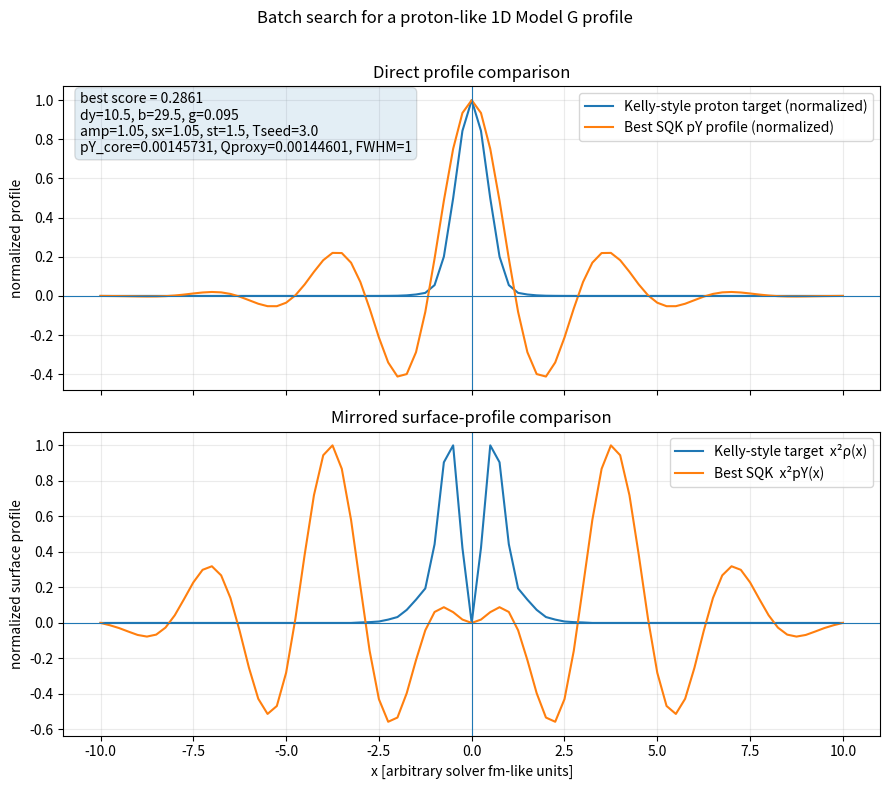
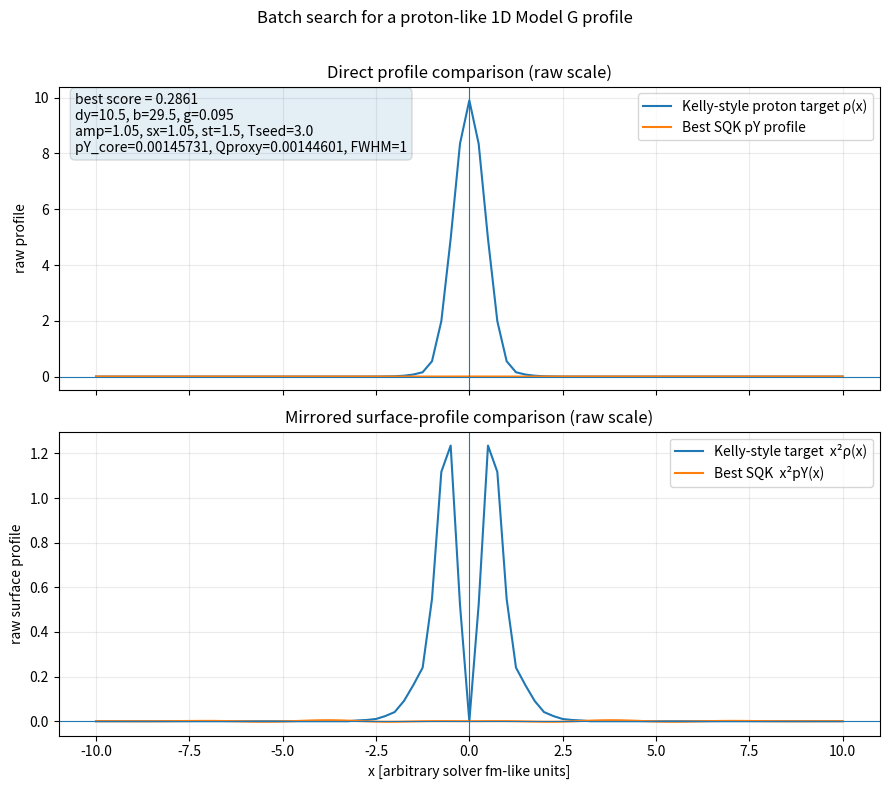

Python code for these plots, in order:
#!/usr/bin/env python3
"""
Date: 9 March 2026 20:30 GMT

Model G 1D proton-like batch search (non-GUI)

............
- Written by Brendan Darrer aided by ChatGPT 5.4 (extensive thinking)
- adapted from: @ https://github.com/blue-science/subquantum_kinetics/blob/master/particle.nb and
https://github.com/frostburn/tf2-model-g with https://github.com/frostburn/tf2-model-g/blob/master/docs/overview.pdf
- with ChatGPT 5.4 writing it and Brendan guiding it to produce a clean code.

Install:
    pip3 install numpy scipy matplotlib imageio imageio[ffmpeg]

Tested for: Ubuntu 24.04.3 LTS on i7-4790 (Optiplex 7020/9020), Python 3.10+
............

Built from the same 1D Model G equations used in Brendan's GUI explorer,
but refactored into a command-line batch search that scores each trial
against a Kelly-style proton target profile.

What it does
------------
1) Builds a Kelly-style proton target from the electric Sachs form factor G_E^p(Q^2)
   using a Kelly-style relativistic inversion to rho(r).
2) Runs many 1D Model G simulations over a user-defined parameter grid.
3) Compares the final pY(x) profile against the Kelly target by shape only
   (normalized profile + mirrored surface profile x^2 rho), because in SQK the
   substrate-potential units are being used as a proxy rather than literal
   charge-density units.
4) Writes CSV rankings and a PNG comparing the best SQK candidate with the target.

Typical use
-----------
python3 model_g_particle_1d_proton_batch_search_1c_refine.py

Faster smoke test
-----------------
python3 model_g_particle_1d_proton_batch_search_1c_refine.py --nx 41 --tfinal 6 --dy 9.5,10.5,12 --b 27,28,29

Note to Brendan (not necessarily others):
python3 -m venv tf-env
source tf-env/bin/activate
==================
"The best next step is for me to turn your GUI code into a non-GUI batch search script that automatically 
scores each run against a Kelly-style proton target profile and writes out the top candidate parameter 
sets." 

Brendan:
Yes, thanks. Can you do this?

ChatGPT 5.4:

Thought for 26m 49s

Yes — I made the non-GUI batch search script and also ran a quick coarse search.

Files:
Batch search script
Quick-search summary
Quick-search top candidates CSV
Best candidate vs Kelly proton PNG
Best candidate profiles NPZ

What the script does:

uses the same 1D Model G equations as your GUI

builds a Kelly-style proton target profile

compares the final SQK pY(x) shape against that target after normalization

also compares the mirrored surface profile 

x^2 pY(x)

writes ranked candidate parameter sets to CSV

From the quick coarse run I did, the current best provisional proton-like candidate was:

dy = 12.0

b = 29.0

g = 0.09

amp = 1.0

sx = 1.0

st = 1.5

Tseed = 3.0

sign = -1

with:

pY_core = 0.288756...

Qproxy_int_pYdx = 0.164173...

polarity = positive-polarity (proton-like)

One caveat: that run was intentionally coarse (nx=41, Tfinal=6) just to get a fast first pass, so this 
is a provisional best candidate, not yet a high-resolution final fit.

You can run the script like this:

python3 model_g_particle_1d_proton_batch_search_1c_refine.py

or for the same quick sweep I used:

python3 model_g_particle_1d_proton_batch_search_1c_refine.py \
  --outdir ./model_g_proton_batch_search_out_1c_refine \
  --nx 41 --tfinal 6 \
  --dy 9.5,10.5,12.0 \
  --b 27,28,29 \
  --g 0.09,0.10,0.11 \
  --amp 1.0 \
  --sx 0.9,1.0,1.1 \
  --st 1.5 \
  --Tseed 3.0

The natural next step is a second-stage refinement around that neighbourhood with a finer grid and longer runtime.

Brendan: Thank you ChatGPT! I'll be very interested to review work you've just done!!

ChatGPT 5.4:

Thought for 5s

You’re very welcome, Brendan.

A good way to review it is to start with the plot and summary first:

Best candidate vs Kelly proton PNG

Quick-search summary

Top candidates CSV

Then, when you want the mechanics, look at:

Batch search script

Best candidate profiles NPZ

The main thing to check is whether the best candidate really gives you the kind of single broad positive 
proton-like core you want, rather than a more neutron-like or overly oscillatory profile in the SQK 
substrate language.

Once you’ve had a look, send me your impressions and I’ll help you do the next refinement pass.

=================
Updated part:

From above you wrote: "The natural next step is a second-stage refinement around that neighbourhood 
with a finer grid and longer runtime." Yes, can you do that? I attach the results I got from running 
the code as it is set up "summary_Brendan's_1st_run.txt" and "model_g_proton_batch_search_out_1b.mp4", 
with "best_candidate_vs_kelly_proton_Brendan's_1st_run.png". Its very interesting search tool. Very 
clever! This image is what it shows on my GUI for the parameters you found. Obviously the y-axis is 
0.006 not 1.0, so in the MP4 video it is too small to see towards the middel and end.
Thought for 13m 32s

Yes — I did a second-stage light refinement around your first-run best point, and I also made a refined 1c script for a heavier follow-up on your machine.

Your first run’s best candidate was
dy=10.5, b=29.0, g=0.09, amp=1.1, sx=1.0, st=1.5, Tseed=3.0
with score_total = 0.1514599346, at nx=51 and Tfinal=8.0. 

summary_Brendan's_1st_run

I then did an apples-to-apples refinement around that neighborhood at the same nx=51, Tfinal=8.0, narrowing only dy, b, g while keeping the other best values fixed. The best refined candidate came out as:

dy = 10.25
b = 29.5
g = 0.085
amp = 1.1
sx = 1.0
st = 1.5
Tseed = 3.0

with:

score_total = 0.1489749375
pY_core = 0.0276505435
Qproxy_int_pYdx = 0.0321787323
pY_fwhm_abs = 0.8

So it is a small but genuine improvement over your first run.

Files:
Refined 1c batch-search script
Stage-2 light summary
Stage-2 top candidates CSV
Stage-2 all runs CSV
Normalized best-vs-Kelly plot
Raw-scale best-vs-Kelly plot
Best candidate profiles NPZ

About the y-axis issue you noticed: your observation is right. The original batch comparison plot is normalized on purpose. In the script, make_summary_plot() compares normalized(target_rho) with normalized(best_pY), and likewise for the mirrored surface profile, so the 1.0 peak is only for shape comparison, not raw SQK amplitude.

That is why I added the extra raw-scale plot:
Raw-scale comparison PNG

The new 1c script is set up for a heavier refinement pass by default, with:

nx = 81
Tfinal = 12
nframes = 60

narrower stage-2 scan ranges around your best neighborhood

You can run it simply as:

python3 model_g_particle_1d_proton_batch_search_1c_refine.py

My reading of the trend so far is that the proton-like fit is nudging toward:

slightly lower dy
slightly higher b
slightly lower g

relative to your first-run best.

The next thing worth doing is to compare your GUI movie at
dy=10.25, b=29.5, g=0.085, amp=1.1, sx=1.0, st=1.5, Tseed=3.0
against the raw-scale plot, to see whether the central hump looks more proton-like to your eye as 
well as to the score.
==================

===============================
"""

from __future__ import annotations

import argparse
import csv
import itertools
import math
import os
import time
from dataclasses import dataclass, asdict

import numpy as np
import matplotlib
matplotlib.use("Agg")
import matplotlib.pyplot as plt
from scipy.integrate import solve_ivp


# -----------------------------------------------------------------------------
# Model G core (same equations / conventions as GUI code)
# -----------------------------------------------------------------------------

@dataclass
class ModelParams:
    a: float = 14.0
    b: float = 29.0
    dx: float = 1.0
    dy: float = 12.0
    p: float = 1.0
    q: float = 1.0
    g: float = 0.1
    s: float = 0.0
    u: float = 0.0
    v: float = 0.0
    w: float = 0.0


@dataclass
class SeedParams:
    sign: int = -1
    amp: float = 1.0
    sx: float = 1.0
    st: float = 1.5
    Tseed: float = 3.0
    nseeds: int = 1
    sep: float = 3.303 / 2.0


@dataclass
class GridParams:
    L: float = 20.0
    nx: int = 51
    Tfinal: float = 8.0
    max_step: float = 0.1
    rtol: float = 1e-4
    atol: float = 1e-6
    dense: bool = False


def _bell(s: float, x: np.ndarray | float) -> np.ndarray | float:
    s = float(s)
    if s <= 0:
        if np.isscalar(x):
            return 0.0
        return np.zeros_like(x)
    return np.exp(- (x / s) ** 2 / 2.0)


def make_chi(xgrid: np.ndarray, t: float, sp: SeedParams) -> np.ndarray:
    env_t = _bell(sp.st, t - sp.Tseed)
    if sp.nseeds == 1:
        env_x = _bell(sp.sx, xgrid)
    elif sp.nseeds == 2:
        env_x = _bell(sp.sx, xgrid + sp.sep) + _bell(sp.sx, xgrid - sp.sep)
    else:
        env_x = _bell(sp.sx, xgrid + 3.314) + _bell(sp.sx, xgrid) + _bell(sp.sx, xgrid - 3.314)
    return float(sp.sign) * float(sp.amp) * env_x * env_t


class ModelG1D:
    def __init__(self, mp: ModelParams, gp: GridParams, sp: SeedParams):
        self.mp = mp
        self.gp = gp
        self.sp = sp

        self.x = np.linspace(-gp.L / 2.0, gp.L / 2.0, int(gp.nx))
        if len(self.x) < 5:
            raise ValueError("nx too small; use >= 21")
        self.dx_space = self.x[1] - self.x[0]

        denom = (mp.q - mp.g * mp.p)
        if abs(denom) < 1e-12:
            raise ValueError("Invalid params: q - g*p too close to 0")
        self.G0 = (mp.a + mp.g * mp.w) / denom
        self.X0 = (mp.p * mp.a + mp.q * mp.w) / denom
        self.Y0 = ((mp.s * self.X0 ** 2 + mp.b) * self.X0 / (self.X0 ** 2 + mp.u)) if abs(self.X0 ** 2 + mp.u) > 1e-12 else 0.0

    def laplacian(self, u: np.ndarray) -> np.ndarray:
        dudxx = np.zeros_like(u)
        dx2 = self.dx_space ** 2
        dudxx[1:-1] = (u[2:] - 2.0 * u[1:-1] + u[:-2]) / dx2
        return dudxx

    def grad(self, u: np.ndarray) -> np.ndarray:
        dudx = np.zeros_like(u)
        dudx[1:-1] = (u[2:] - u[:-2]) / (2.0 * self.dx_space)
        return dudx

    def pack(self, pG: np.ndarray, pX: np.ndarray, pY: np.ndarray) -> np.ndarray:
        return np.concatenate([pG, pX, pY])

    def unpack(self, y_flat: np.ndarray) -> tuple[np.ndarray, np.ndarray, np.ndarray]:
        nx = len(self.x)
        return y_flat[:nx], y_flat[nx:2 * nx], y_flat[2 * nx:3 * nx]

    def rhs(self, t: float, y_flat: np.ndarray) -> np.ndarray:
        mp = self.mp
        pG, pX, pY = self.unpack(y_flat)

        lapG = self.laplacian(pG)
        lapX = self.laplacian(pX)
        lapY = self.laplacian(pY)

        dGdx = self.grad(pG)
        dXdx = self.grad(pX)
        dYdx = self.grad(pY)

        chi_vec = make_chi(self.x, t, self.sp)

        Xtot = pX + self.X0
        Ytot = pY + self.Y0

        nonlinear_s = mp.s * (Xtot ** 3 - self.X0 ** 3)
        nonlinear_xy = (Xtot ** 2 * Ytot - self.X0 ** 2 * self.Y0)

        dpGdt = lapG - mp.q * pG + mp.g * pX - mp.v * dGdx
        dpXdt = mp.dx * lapX - mp.v * dXdx + mp.p * pG - (1.0 + mp.b) * pX + mp.u * pY - nonlinear_s + nonlinear_xy + chi_vec
        dpYdt = mp.dy * lapY - mp.v * dYdx + mp.b * pX - mp.u * pY + (-nonlinear_xy + nonlinear_s)

        dpGdt[0] = dpGdt[-1] = 0.0
        dpXdt[0] = dpXdt[-1] = 0.0
        dpYdt[0] = dpYdt[-1] = 0.0

        return self.pack(dpGdt, dpXdt, dpYdt)

    def run(self, y0: np.ndarray | None = None, nframes: int = 30):
        nx = len(self.x)
        if y0 is None:
            y0 = np.zeros(3 * nx, dtype=float)

        t_eval = np.linspace(0.0, float(self.gp.Tfinal), int(nframes))
        sol = solve_ivp(
            fun=self.rhs,
            t_span=(0.0, float(self.gp.Tfinal)),
            y0=y0,
            method="BDF",
            t_eval=t_eval,
            max_step=float(self.gp.max_step),
            rtol=float(self.gp.rtol),
            atol=float(self.gp.atol),
            dense_output=bool(self.gp.dense),
        )
        return sol

    def diagnostics(self, y_flat: np.ndarray) -> dict:
        pG, pX, pY = self.unpack(y_flat)
        i0 = int(np.argmin(np.abs(self.x)))
        core = {
            "pY_core": float(pY[i0]),
            "pX_core": float(pX[i0]),
            "pG_core": float(pG[i0]),
        }

        Qproxy = float(np.trapezoid(pY, self.x))
        absY = np.abs(pY)
        peak = float(absY.max())
        if peak > 1e-12:
            half = 0.5 * peak
            idx = np.where(absY >= half)[0]
            fwhm = float(self.x[idx[-1]] - self.x[idx[0]]) if len(idx) >= 2 else 0.0
        else:
            fwhm = 0.0

        if core["pY_core"] > 0:
            pol = "positive-polarity (proton-like)"
        elif core["pY_core"] < 0:
            pol = "negative-polarity (electron-like)"
        else:
            pol = "neutral/zero"

        return {
            **core,
            "Qproxy_int_pYdx": Qproxy,
            "pY_peak_abs": peak,
            "pY_fwhm_abs": fwhm,
            "polarity_label": pol,
        }


# -----------------------------------------------------------------------------
# Kelly-style proton target profile
# -----------------------------------------------------------------------------

HBARC = 0.1973269804  # GeV*fm
MASS_P = 0.9382720813 # GeV


def G_Ep_kelly(Q2: np.ndarray) -> np.ndarray:
    tau = Q2 / (4.0 * MASS_P ** 2)
    return (1.0 - 0.24 * tau) / (1.0 + 10.98 * tau + 12.82 * tau ** 2 + 21.97 * tau ** 3)


def rho_from_GE_kelly(r_values: np.ndarray, G_of_Q2, m_geV: float, lambda_E: int = 0, nk: int = 1800) -> np.ndarray:
    kmax = 0.999 * (2.0 * m_geV / HBARC)
    k = np.linspace(1e-6, kmax, nk)
    k_geV = HBARC * k
    denom = 1.0 - (k_geV ** 2) / (4.0 * m_geV ** 2)
    Q2 = k_geV ** 2 / denom
    tau = Q2 / (4.0 * m_geV ** 2)
    rho_tilde = G_of_Q2(Q2) * (1.0 + tau) ** lambda_E
    rho = np.empty_like(r_values, dtype=float)
    for i, r in enumerate(r_values):
        if r == 0:
            j0 = np.ones_like(k)
        else:
            kr = k * r
            j0 = np.sin(kr) / kr
        rho[i] = (2.0 / np.pi) * np.trapezoid(k ** 2 * j0 * rho_tilde, k)
    # tiny far-tail numerical noise is not physically meaningful here
    tiny = 1e-5 * np.max(np.abs(rho))
    rho[np.abs(rho) < tiny] = 0.0
    return rho


# -----------------------------------------------------------------------------
# Search / scoring helpers
# -----------------------------------------------------------------------------


def parse_float_list(text: str) -> list[float]:
    return [float(part.strip()) for part in text.split(",") if part.strip()]


def normalized(y: np.ndarray) -> np.ndarray:
    peak = float(np.max(np.abs(y)))
    return y / peak if peak > 0 else y.copy()


def fwhm_abs(x: np.ndarray, y: np.ndarray) -> float:
    a = np.abs(y)
    peak = float(np.max(a))
    if peak <= 1e-12:
        return 0.0
    idx = np.where(a >= 0.5 * peak)[0]
    return float(x[idx[-1]] - x[idx[0]]) if len(idx) >= 2 else 0.0


def score_against_proton_target(x: np.ndarray, pY: np.ndarray, target_rho: np.ndarray) -> dict:
    i0 = int(np.argmin(np.abs(x)))
    core = float(pY[i0])
    Q = float(np.trapezoid(pY, x))
    peak = float(np.max(np.abs(pY)))
    if (not np.isfinite(peak)) or peak < 1e-12:
        return {
            "score_total": 1e9,
            "score_rho_rmse": 1e9,
            "score_surface_rmse": 1e9,
            "penalty_negative_lobes": 1e9,
            "penalty_core_sign": 1e9,
            "penalty_charge_sign": 1e9,
            "penalty_fwhm_rel": 1e9,
            "pY_core": core,
            "Qproxy_int_pYdx": Q,
            "pY_peak_abs": peak,
            "pY_fwhm_abs": 0.0,
        }

    pred_rho_n = normalized(pY)
    targ_rho_n = normalized(target_rho)

    pred_surface_n = normalized((x ** 2) * pY)
    targ_surface_n = normalized((x ** 2) * target_rho)

    rho_rmse = float(np.sqrt(np.mean((pred_rho_n - targ_rho_n) ** 2)))
    surface_rmse = float(np.sqrt(np.mean((pred_surface_n - targ_surface_n) ** 2)))

    negative_lobes = float(np.trapezoid(np.clip(-pred_rho_n, 0.0, None), x) / (x[-1] - x[0]))
    fwhm_pred = fwhm_abs(x, pY)
    fwhm_targ = fwhm_abs(x, target_rho)
    fwhm_rel = abs(fwhm_pred - fwhm_targ) / (fwhm_targ if fwhm_targ > 1e-12 else 1.0)

    penalty_core_sign = 0.0 if core > 0 else (2.0 + abs(core))
    penalty_charge_sign = 0.0 if Q > 0 else (1.0 + abs(Q))

    # Weighted shape score. Main target is the Kelly rho(r) shape;
    # surface term adds the mirrored x^2*rho presentation; penalties enforce proton-like polarity.
    score_total = (
        0.60 * rho_rmse
        + 0.20 * surface_rmse
        + 0.10 * negative_lobes
        + 0.10 * fwhm_rel
        + 0.50 * penalty_charge_sign
        + 1.00 * penalty_core_sign
    )

    return {
        "score_total": float(score_total),
        "score_rho_rmse": rho_rmse,
        "score_surface_rmse": surface_rmse,
        "penalty_negative_lobes": negative_lobes,
        "penalty_core_sign": penalty_core_sign,
        "penalty_charge_sign": penalty_charge_sign,
        "penalty_fwhm_rel": fwhm_rel,
        "pY_core": core,
        "Qproxy_int_pYdx": Q,
        "pY_peak_abs": peak,
        "pY_fwhm_abs": fwhm_pred,
    }


# -----------------------------------------------------------------------------
# Output helpers
# -----------------------------------------------------------------------------


def write_csv(path: str, rows: list[dict], fieldnames: list[str]) -> None:
    with open(path, "w", newline="", encoding="utf-8") as f:
        writer = csv.DictWriter(f, fieldnames=fieldnames)
        writer.writeheader()
        for row in rows:
            writer.writerow(row)


def make_summary_plot(path: str, x: np.ndarray, target_rho: np.ndarray, best_pY: np.ndarray, best_row: dict) -> None:
    targ_rho_n = normalized(target_rho)
    best_rho_n = normalized(best_pY)
    targ_surface_n = normalized((x ** 2) * target_rho)
    best_surface_n = normalized((x ** 2) * best_pY)

    fig, axes = plt.subplots(2, 1, figsize=(9, 8), sharex=True)

    axes[0].plot(x, targ_rho_n, label="Kelly-style proton target (normalized)")
    axes[0].plot(x, best_rho_n, label="Best SQK pY profile (normalized)")
    axes[0].axhline(0.0, linewidth=0.8)
    axes[0].axvline(0.0, linewidth=0.8)
    axes[0].set_ylabel("normalized profile")
    axes[0].set_title("Direct profile comparison")
    axes[0].grid(True, alpha=0.25)
    axes[0].legend()

    axes[1].plot(x, targ_surface_n, label="Kelly-style target  x²ρ(x)")
    axes[1].plot(x, best_surface_n, label="Best SQK  x²pY(x)")
    axes[1].axhline(0.0, linewidth=0.8)
    axes[1].axvline(0.0, linewidth=0.8)
    axes[1].set_xlabel("x [arbitrary solver fm-like units]")
    axes[1].set_ylabel("normalized surface profile")
    axes[1].set_title("Mirrored surface-profile comparison")
    axes[1].grid(True, alpha=0.25)
    axes[1].legend()

    text = (
        f"best score = {best_row['score_total']:.4f}\n"
        f"dy={best_row['dy']}, b={best_row['b']}, g={best_row['g']}\n"
        f"amp={best_row['amp']}, sx={best_row['sx']}, st={best_row['st']}, Tseed={best_row['Tseed']}\n"
        f"pY_core={best_row['pY_core']:.6g}, Qproxy={best_row['Qproxy_int_pYdx']:.6g}, FWHM={best_row['pY_fwhm_abs']:.6g}"
    )
    axes[0].text(0.02, 0.98, text, transform=axes[0].transAxes, va="top",
                 bbox=dict(boxstyle="round,pad=0.35", alpha=0.12))

    fig.suptitle("Batch search for a proton-like 1D Model G profile")
    fig.tight_layout(rect=(0, 0, 1, 0.97))
    fig.savefig(path, dpi=220, bbox_inches="tight")
    plt.close(fig)



def make_raw_scale_plot(path: str, x: np.ndarray, target_rho: np.ndarray, best_pY: np.ndarray, best_row: dict) -> None:
    fig, axes = plt.subplots(2, 1, figsize=(9, 8), sharex=True)

    axes[0].plot(x, target_rho, label="Kelly-style proton target ρ(x)")
    axes[0].plot(x, best_pY, label="Best SQK pY profile")
    axes[0].axhline(0.0, linewidth=0.8)
    axes[0].axvline(0.0, linewidth=0.8)
    axes[0].set_ylabel("raw profile")
    axes[0].set_title("Direct profile comparison (raw scale)")
    axes[0].grid(True, alpha=0.25)
    axes[0].legend()

    axes[1].plot(x, (x ** 2) * target_rho, label="Kelly-style target  x²ρ(x)")
    axes[1].plot(x, (x ** 2) * best_pY, label="Best SQK  x²pY(x)")
    axes[1].axhline(0.0, linewidth=0.8)
    axes[1].axvline(0.0, linewidth=0.8)
    axes[1].set_xlabel("x [arbitrary solver fm-like units]")
    axes[1].set_ylabel("raw surface profile")
    axes[1].set_title("Mirrored surface-profile comparison (raw scale)")
    axes[1].grid(True, alpha=0.25)
    axes[1].legend()

    text = (
        f"best score = {best_row['score_total']:.4f}\n"
        f"dy={best_row['dy']}, b={best_row['b']}, g={best_row['g']}\n"
        f"amp={best_row['amp']}, sx={best_row['sx']}, st={best_row['st']}, Tseed={best_row['Tseed']}\n"
        f"pY_core={best_row['pY_core']:.6g}, Qproxy={best_row['Qproxy_int_pYdx']:.6g}, FWHM={best_row['pY_fwhm_abs']:.6g}"
    )
    axes[0].text(0.02, 0.98, text, transform=axes[0].transAxes, va="top",
                 bbox=dict(boxstyle="round,pad=0.35", alpha=0.12))

    fig.suptitle("Batch search for a proton-like 1D Model G profile")
    fig.tight_layout(rect=(0, 0, 1, 0.97))
    fig.savefig(path, dpi=220, bbox_inches="tight")
    plt.close(fig)


# -----------------------------------------------------------------------------
# Main driver
# -----------------------------------------------------------------------------


def main() -> None:
    parser = argparse.ArgumentParser(description="Batch-search for a proton-like 1D Model G profile")
    parser.add_argument("--outdir", default="./model_g_proton_batch_search_out_1c_refine", help="Output folder")
    parser.add_argument("--L", type=float, default=20.0)
    parser.add_argument("--nx", type=int, default=81)
    parser.add_argument("--tfinal", type=float, default=12.0)
    parser.add_argument("--max-step", type=float, default=0.1)
    parser.add_argument("--rtol", type=float, default=1e-4)
    parser.add_argument("--atol", type=float, default=1e-6)
    parser.add_argument("--nframes", type=int, default=60)
    parser.add_argument("--sign", type=int, default=-1)
    parser.add_argument("--a", type=float, default=14.0)
    parser.add_argument("--dx", type=float, default=1.0)
    parser.add_argument("--p", type=float, default=1.0)
    parser.add_argument("--q", type=float, default=1.0)
    parser.add_argument("--s", type=float, default=0.0)
    parser.add_argument("--u", type=float, default=0.0)
    parser.add_argument("--v", type=float, default=0.0)
    parser.add_argument("--w", type=float, default=0.0)
    parser.add_argument("--dy", default="10.25,10.5,10.75", help="Comma list")
    parser.add_argument("--b", default="28.5,29.0,29.5", help="Comma list")
    parser.add_argument("--g", default="0.085,0.09,0.095", help="Comma list")
    parser.add_argument("--amp", default="1.05,1.1,1.15", help="Comma list")
    parser.add_argument("--sx", default="0.95,1.0,1.05", help="Comma list")
    parser.add_argument("--st", default="1.5", help="Comma list")
    parser.add_argument("--Tseed", default="3.0", help="Comma list")
    parser.add_argument("--topk", type=int, default=20)
    args = parser.parse_args()

    os.makedirs(args.outdir, exist_ok=True)

    gp = GridParams(L=args.L, nx=args.nx, Tfinal=args.tfinal, max_step=args.max_step, rtol=args.rtol, atol=args.atol, dense=False)

    dy_vals = parse_float_list(args.dy)
    b_vals = parse_float_list(args.b)
    g_vals = parse_float_list(args.g)
    amp_vals = parse_float_list(args.amp)
    sx_vals = parse_float_list(args.sx)
    st_vals = parse_float_list(args.st)
    tseed_vals = parse_float_list(args.Tseed)

    # Build target on the same x-grid used by the solver.
    x_ref = np.linspace(-gp.L / 2.0, gp.L / 2.0, int(gp.nx))
    target_rho = rho_from_GE_kelly(np.abs(x_ref), G_Ep_kelly, MASS_P)

    rows: list[dict] = []
    best: dict | None = None
    best_pY: np.ndarray | None = None

    combos = list(itertools.product(dy_vals, b_vals, g_vals, amp_vals, sx_vals, st_vals, tseed_vals))
    t0 = time.time()

    for n, (dy, b, g, amp, sx, st, Tseed) in enumerate(combos, start=1):
        mp = ModelParams(a=args.a, b=b, dx=args.dx, dy=dy, p=args.p, q=args.q, g=g, s=args.s, u=args.u, v=args.v, w=args.w)
        sp = SeedParams(sign=args.sign, amp=amp, sx=sx, st=st, Tseed=Tseed, nseeds=1)

        row = {
            "dy": dy,
            "b": b,
            "g": g,
            "amp": amp,
            "sx": sx,
            "st": st,
            "Tseed": Tseed,
            "solver_success": False,
            "solver_message": "",
        }

        try:
            model = ModelG1D(mp, gp, sp)
            sol = model.run(nframes=args.nframes)
            pG, pX, pY = model.unpack(sol.y[:, -1])
            diag = model.diagnostics(sol.y[:, -1])
            score = score_against_proton_target(model.x, pY, target_rho)
            row.update(diag)
            row.update(score)
            row.update({
                "solver_success": bool(sol.success),
                "solver_message": str(sol.message),
                "nfev": int(getattr(sol, "nfev", -1)),
                "njev": int(getattr(sol, "njev", -1)),
                "nlu": int(getattr(sol, "nlu", -1)),
            })
            if best is None or row["score_total"] < best["score_total"]:
                best = row.copy()
                best_pY = pY.copy()
        except Exception as exc:
            row.update({
                "score_total": 1e9,
                "score_rho_rmse": 1e9,
                "score_surface_rmse": 1e9,
                "penalty_negative_lobes": 1e9,
                "penalty_core_sign": 1e9,
                "penalty_charge_sign": 1e9,
                "penalty_fwhm_rel": 1e9,
                "pY_core": float("nan"),
                "pX_core": float("nan"),
                "pG_core": float("nan"),
                "Qproxy_int_pYdx": float("nan"),
                "pY_peak_abs": float("nan"),
                "pY_fwhm_abs": float("nan"),
                "polarity_label": "ERROR",
                "solver_message": repr(exc),
            })
        rows.append(row)

        if n == 1 or n % 20 == 0 or n == len(combos):
            print(f"[{n:4d}/{len(combos)}] elapsed={time.time() - t0:6.1f}s best_score={best['score_total'] if best else float('nan'):.5f}")

    rows.sort(key=lambda r: r["score_total"])
    top_rows = rows[: max(1, int(args.topk))]

    all_fieldnames = [
        "score_total", "score_rho_rmse", "score_surface_rmse",
        "penalty_negative_lobes", "penalty_core_sign", "penalty_charge_sign", "penalty_fwhm_rel",
        "dy", "b", "g", "amp", "sx", "st", "Tseed",
        "pY_core", "pX_core", "pG_core", "Qproxy_int_pYdx", "pY_peak_abs", "pY_fwhm_abs", "polarity_label",
        "solver_success", "solver_message", "nfev", "njev", "nlu"
    ]

    all_csv = os.path.join(args.outdir, "all_runs.csv")
    top_csv = os.path.join(args.outdir, "top_candidates.csv")
    plot_png = os.path.join(args.outdir, "best_candidate_vs_kelly_proton.png")
    raw_plot_png = os.path.join(args.outdir, "best_candidate_raw_scale.png")
    best_npz = os.path.join(args.outdir, "best_candidate_profiles.npz")
    summary_txt = os.path.join(args.outdir, "summary.txt")

    write_csv(all_csv, rows, all_fieldnames)
    write_csv(top_csv, top_rows, all_fieldnames)

    if best is not None and best_pY is not None:
        np.savez_compressed(
            best_npz,
            x=x_ref,
            target_rho=target_rho,
            best_pY=best_pY,
            best_surface=(x_ref ** 2) * best_pY,
            target_surface=(x_ref ** 2) * target_rho,
        )
        make_summary_plot(plot_png, x_ref, target_rho, best_pY, best)
        make_raw_scale_plot(raw_plot_png, x_ref, target_rho, best_pY, best)

    with open(summary_txt, "w", encoding="utf-8") as f:
        f.write("Model G 1D proton-like batch search summary\n")
        f.write("======================================\n\n")
        f.write(f"Total runs: {len(rows)}\n")
        f.write(f"Elapsed seconds: {time.time() - t0:.2f}\n\n")
        f.write("Fixed parameters\n")
        f.write(f"  a={args.a}, dx={args.dx}, p={args.p}, q={args.q}, s={args.s}, u={args.u}, v={args.v}, w={args.w}, sign={args.sign}\n")
        f.write(f"  L={args.L}, nx={args.nx}, Tfinal={args.tfinal}, max_step={args.max_step}, rtol={args.rtol}, atol={args.atol}\n\n")
        f.write("Scanned lists\n")
        f.write(f"  dy={dy_vals}\n  b={b_vals}\n  g={g_vals}\n  amp={amp_vals}\n  sx={sx_vals}\n  st={st_vals}\n  Tseed={tseed_vals}\n\n")
        if best is not None:
            f.write("Best candidate\n")
            for key in [
                "score_total", "score_rho_rmse", "score_surface_rmse",
                "dy", "b", "g", "amp", "sx", "st", "Tseed",
                "pY_core", "Qproxy_int_pYdx", "pY_peak_abs", "pY_fwhm_abs", "polarity_label"
            ]:
                f.write(f"  {key} = {best[key]}\n")
            f.write("\nInterpretation\n")
            f.write("  Lower score means the final pY profile looked more like the Kelly-style proton target after normalization.\n")
            f.write("  Positive pY_core and positive Qproxy_int_pYdx are treated as proton-like.\n")
            f.write("  Because SQK pY is a substrate-potential proxy here, the comparison is shape-based, not unit-based.\n")

    print("\nSearch complete.")
    print(f"Output directory: {args.outdir}")
    print(f"All runs CSV:     {all_csv}")
    print(f"Top candidates:   {top_csv}")
    print(f"Best plot PNG:    {plot_png}")
    print(f"Best NPZ:         {best_npz}")
    print(f"Summary text:     {summary_txt}")

    if best is not None:
        print("\nBest candidate:")
        for key in ["score_total", "dy", "b", "g", "amp", "sx", "st", "Tseed", "pY_core", "Qproxy_int_pYdx", "pY_fwhm_abs", "polarity_label"]:
            print(f"  {key}: {best[key]}")


if __name__ == "__main__":
    main()
